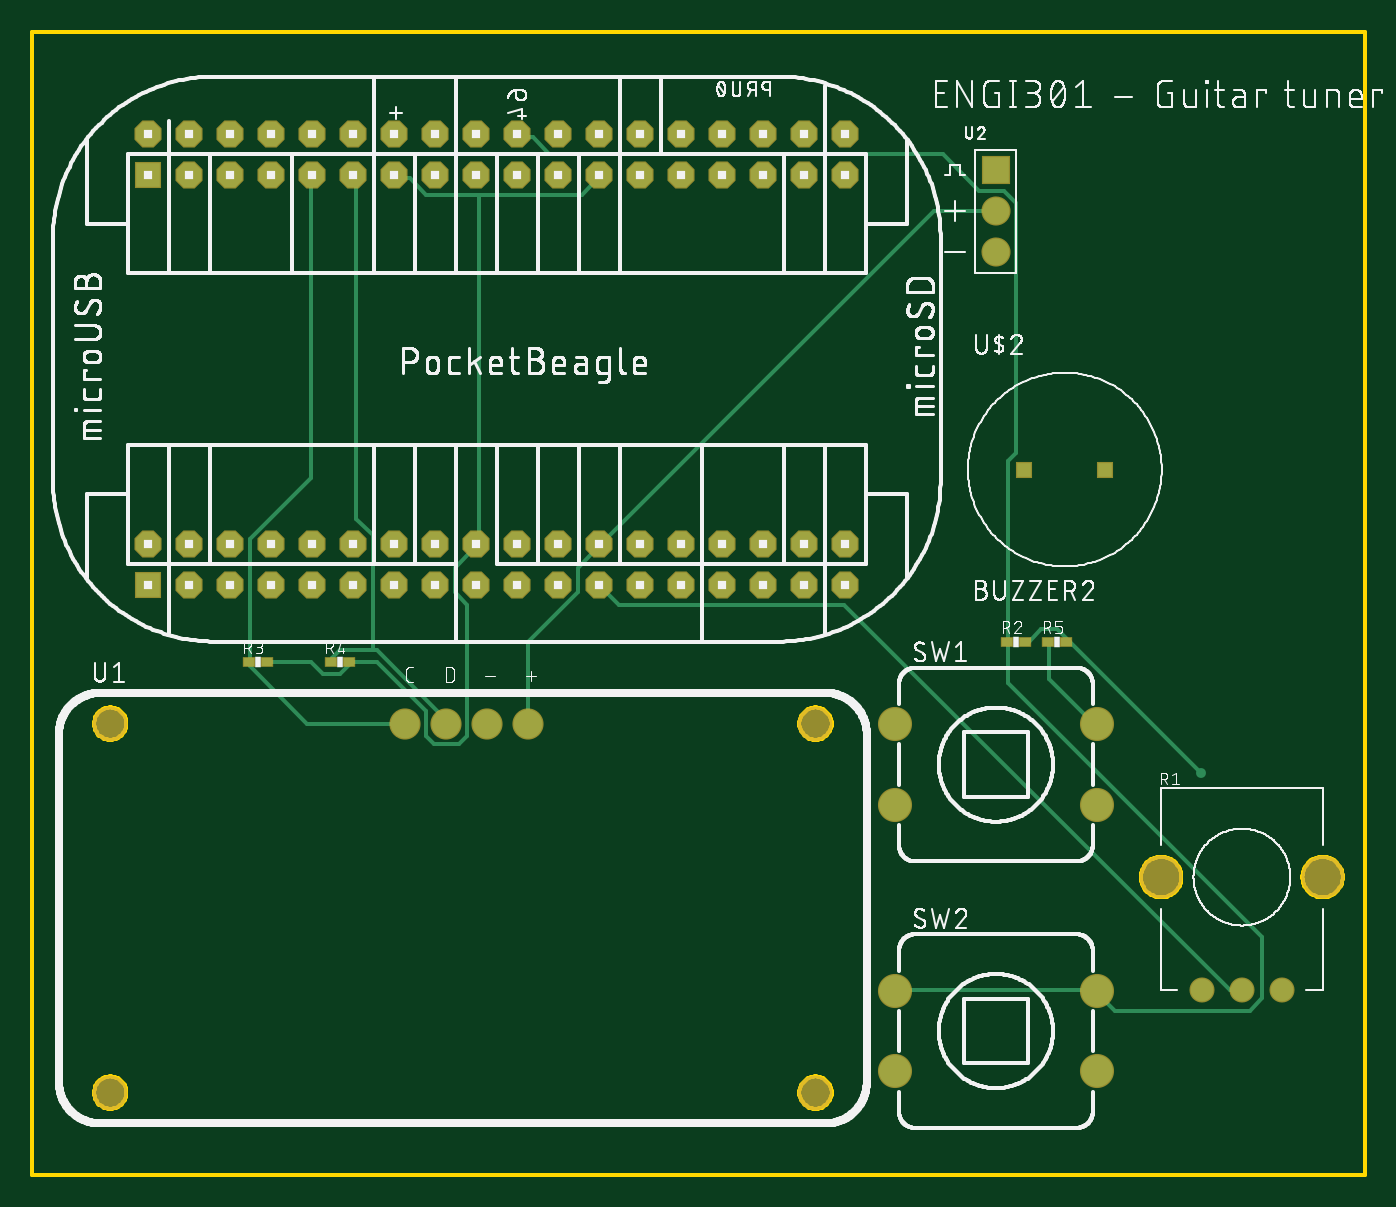
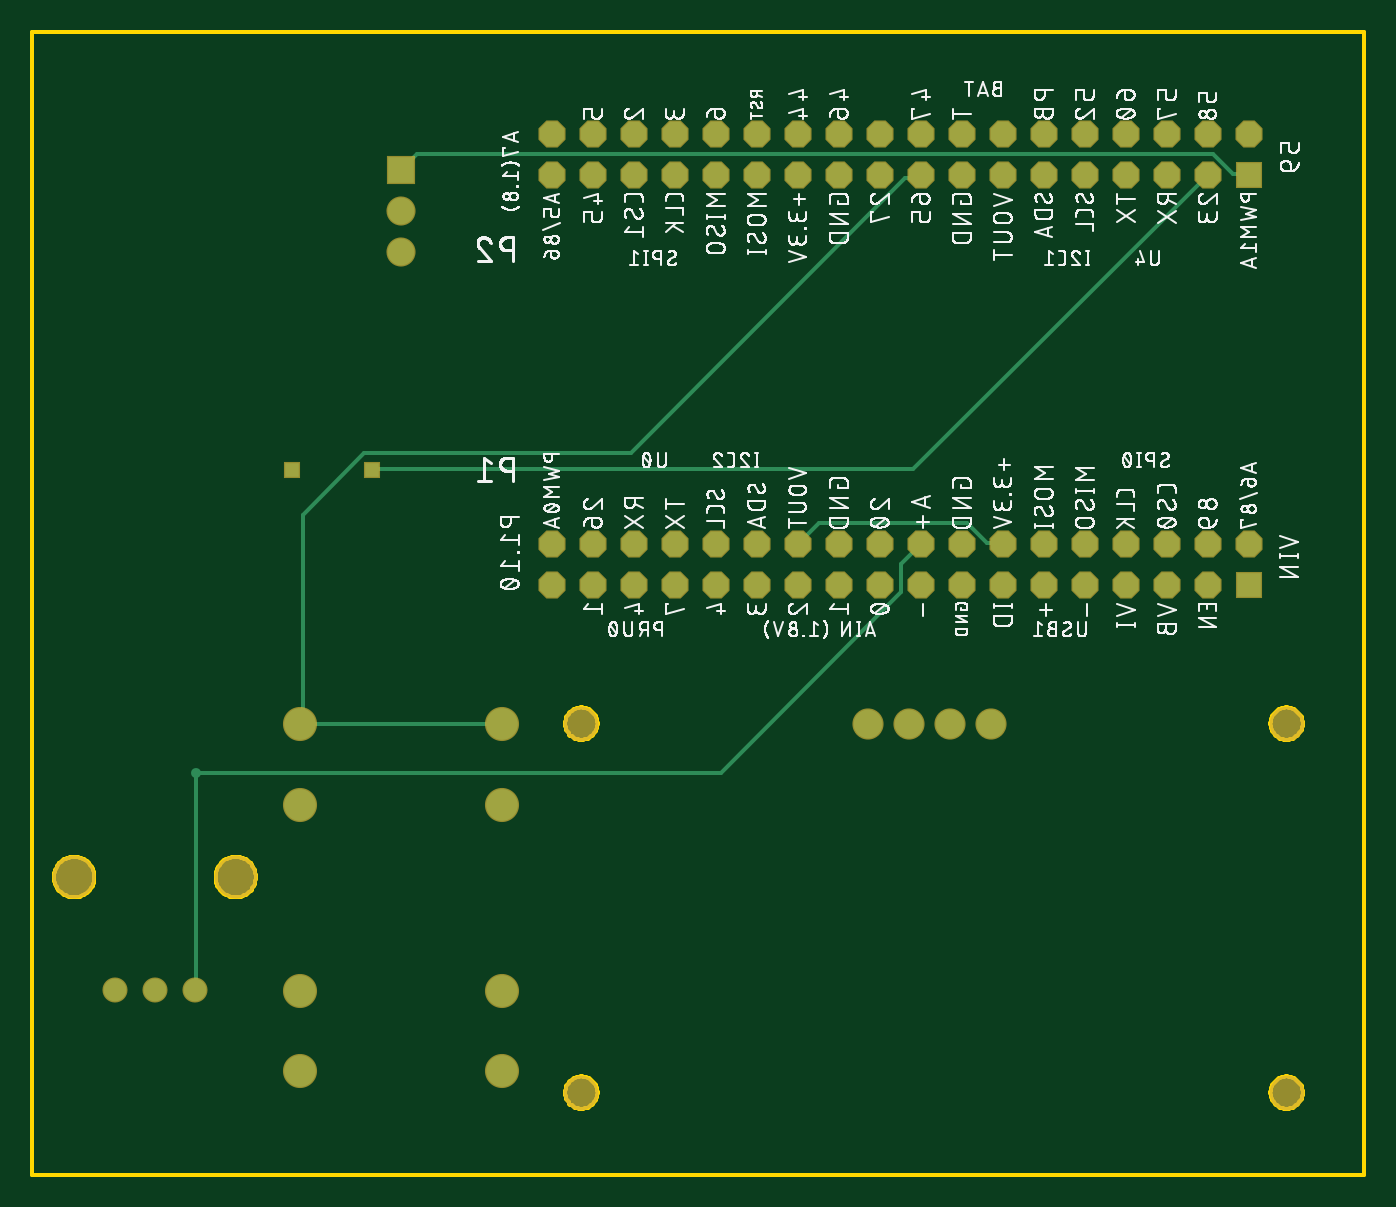
Circuit board: 8 layer files. Board 82.5 x 70.8 mm.
- bottom_copper: copper_bottom_l4.gbr (3102 bytes)
- top_copper: copper_top_l1.gbr (4932 bytes)
- outline: profile.gbr (8553 bytes)
- bottom_silk: silkscreen_bottom.gbr (319585 bytes)
- top_silk: silkscreen_top.gbr (183154 bytes)
- bottom_mask: soldermask_bottom.gbr (2289 bytes)
- top_mask: soldermask_top.gbr (2476 bytes)
- paste: solderpaste_top.gbr (330 bytes)

=== bottom_copper: copper_bottom_l4.gbr ===
G04 EAGLE Gerber RS-274X export*
G75*
%MOMM*%
%FSLAX34Y34*%
%LPD*%
%INBottom Copper*%
%IPPOS*%
%AMOC8*
5,1,8,0,0,1.08239X$1,22.5*%
G01*
%ADD10R,1.524000X1.524000*%
%ADD11P,1.649562X8X22.500000*%
%ADD12C,1.778000*%
%ADD13R,0.904800X0.904800*%
%ADD14C,1.400000*%
%ADD15C,1.960000*%
%ADD16R,1.651000X1.651000*%
%ADD17C,1.651000*%
%ADD18C,0.254000*%
%ADD19C,0.609600*%


D10*
X71800Y365500D03*
D11*
X71800Y390900D03*
X97200Y365500D03*
X97200Y390900D03*
X122600Y365500D03*
X122600Y390900D03*
X148000Y365500D03*
X148000Y390900D03*
X173400Y365500D03*
X173400Y390900D03*
X198800Y365500D03*
X198800Y390900D03*
X224200Y365500D03*
X224200Y390900D03*
X249600Y365500D03*
X249600Y390900D03*
X275000Y365500D03*
X275000Y390900D03*
X300400Y365500D03*
X300400Y390900D03*
X325800Y365500D03*
X325800Y390900D03*
X351200Y365500D03*
X351200Y390900D03*
X376600Y365500D03*
X376600Y390900D03*
X402000Y365500D03*
X402000Y390900D03*
X427400Y365500D03*
X427400Y390900D03*
X452800Y365500D03*
X452800Y390900D03*
X478200Y365500D03*
X478200Y390900D03*
X503600Y365500D03*
X503600Y390900D03*
D10*
X71800Y619500D03*
D11*
X71800Y644900D03*
X97200Y619500D03*
X97200Y644900D03*
X122600Y619500D03*
X122600Y644900D03*
X148000Y619500D03*
X148000Y644900D03*
X173400Y619500D03*
X173400Y644900D03*
X198800Y619500D03*
X198800Y644900D03*
X224200Y619500D03*
X224200Y644900D03*
X249600Y619500D03*
X249600Y644900D03*
X275000Y619500D03*
X275000Y644900D03*
X300400Y619500D03*
X300400Y644900D03*
X325800Y619500D03*
X325800Y644900D03*
X351200Y619500D03*
X351200Y644900D03*
X376600Y619500D03*
X376600Y644900D03*
X402000Y619500D03*
X402000Y644900D03*
X427400Y619500D03*
X427400Y644900D03*
X452800Y619500D03*
X452800Y644900D03*
X478200Y619500D03*
X478200Y644900D03*
X503600Y619500D03*
X503600Y644900D03*
D12*
X231140Y279400D03*
X256540Y279400D03*
X281940Y279400D03*
X307340Y279400D03*
D13*
X614600Y436800D03*
X664600Y436800D03*
D14*
X724300Y114300D03*
X749300Y114300D03*
X774300Y114300D03*
D15*
X659400Y113900D03*
X659400Y63900D03*
X534400Y63900D03*
X534400Y113900D03*
D16*
X596900Y622300D03*
D17*
X596900Y596900D03*
X596900Y571500D03*
D15*
X659400Y279000D03*
X659400Y229000D03*
X534400Y229000D03*
X534400Y279000D03*
D18*
X233680Y391160D02*
X226060Y391160D01*
X233680Y391160D02*
X246380Y403860D01*
X337820Y403860D01*
X350520Y391160D01*
X226060Y391160D02*
X224200Y390900D01*
X350520Y391160D02*
X351200Y390900D01*
X723900Y248920D02*
X723900Y114300D01*
X724300Y114300D01*
X723900Y248920D02*
X398780Y248920D01*
X287020Y360680D01*
X287020Y378460D01*
X276860Y388620D01*
X275000Y390900D01*
D19*
X723900Y248920D03*
D18*
X612140Y436880D02*
X279400Y436880D01*
X99060Y617220D01*
X612140Y436880D02*
X614600Y436800D01*
X99060Y617220D02*
X97200Y619500D01*
X81280Y619760D02*
X73660Y619760D01*
X81280Y619760D02*
X93980Y632460D01*
X586740Y632460D01*
X596900Y622300D01*
X73660Y619760D02*
X71800Y619500D01*
X276860Y617220D02*
X284480Y617220D01*
X454660Y447040D01*
X619760Y447040D01*
X657860Y408940D01*
X657860Y279400D01*
X276860Y617220D02*
X275000Y619500D01*
X535940Y279400D02*
X657860Y279400D01*
X535940Y279400D02*
X534400Y279000D01*
X657860Y279400D02*
X659400Y279000D01*
M02*

=== top_copper: copper_top_l1.gbr ===
G04 EAGLE Gerber RS-274X export*
G75*
%MOMM*%
%FSLAX34Y34*%
%LPD*%
%INTop Copper*%
%IPPOS*%
%AMOC8*
5,1,8,0,0,1.08239X$1,22.5*%
G01*
%ADD10R,1.524000X1.524000*%
%ADD11P,1.649562X8X22.500000*%
%ADD12C,1.778000*%
%ADD13R,0.904800X0.904800*%
%ADD14C,1.400000*%
%ADD15C,1.960000*%
%ADD16R,1.651000X1.651000*%
%ADD17C,1.651000*%
%ADD18R,0.609600X0.508000*%
%ADD19C,0.254000*%
%ADD20C,0.609600*%


D10*
X71800Y365500D03*
D11*
X71800Y390900D03*
X97200Y365500D03*
X97200Y390900D03*
X122600Y365500D03*
X122600Y390900D03*
X148000Y365500D03*
X148000Y390900D03*
X173400Y365500D03*
X173400Y390900D03*
X198800Y365500D03*
X198800Y390900D03*
X224200Y365500D03*
X224200Y390900D03*
X249600Y365500D03*
X249600Y390900D03*
X275000Y365500D03*
X275000Y390900D03*
X300400Y365500D03*
X300400Y390900D03*
X325800Y365500D03*
X325800Y390900D03*
X351200Y365500D03*
X351200Y390900D03*
X376600Y365500D03*
X376600Y390900D03*
X402000Y365500D03*
X402000Y390900D03*
X427400Y365500D03*
X427400Y390900D03*
X452800Y365500D03*
X452800Y390900D03*
X478200Y365500D03*
X478200Y390900D03*
X503600Y365500D03*
X503600Y390900D03*
D10*
X71800Y619500D03*
D11*
X71800Y644900D03*
X97200Y619500D03*
X97200Y644900D03*
X122600Y619500D03*
X122600Y644900D03*
X148000Y619500D03*
X148000Y644900D03*
X173400Y619500D03*
X173400Y644900D03*
X198800Y619500D03*
X198800Y644900D03*
X224200Y619500D03*
X224200Y644900D03*
X249600Y619500D03*
X249600Y644900D03*
X275000Y619500D03*
X275000Y644900D03*
X300400Y619500D03*
X300400Y644900D03*
X325800Y619500D03*
X325800Y644900D03*
X351200Y619500D03*
X351200Y644900D03*
X376600Y619500D03*
X376600Y644900D03*
X402000Y619500D03*
X402000Y644900D03*
X427400Y619500D03*
X427400Y644900D03*
X452800Y619500D03*
X452800Y644900D03*
X478200Y619500D03*
X478200Y644900D03*
X503600Y619500D03*
X503600Y644900D03*
D12*
X231140Y279400D03*
X256540Y279400D03*
X281940Y279400D03*
X307340Y279400D03*
D13*
X614600Y436800D03*
X664600Y436800D03*
D14*
X724300Y114300D03*
X749300Y114300D03*
X774300Y114300D03*
D15*
X659400Y113900D03*
X659400Y63900D03*
X534400Y63900D03*
X534400Y113900D03*
D16*
X596900Y622300D03*
D17*
X596900Y596900D03*
X596900Y571500D03*
D18*
X604012Y330200D03*
X615188Y330200D03*
X134112Y317500D03*
X145288Y317500D03*
X184912Y317500D03*
X196088Y317500D03*
D15*
X659400Y279000D03*
X659400Y229000D03*
X534400Y229000D03*
X534400Y279000D03*
D18*
X629412Y330200D03*
X640588Y330200D03*
D19*
X596900Y596900D02*
X558800Y596900D01*
X353060Y391160D01*
X351200Y390900D01*
X307340Y330200D02*
X307340Y279400D01*
X307340Y330200D02*
X337820Y360680D01*
X337820Y375920D01*
X350520Y388620D01*
X351200Y390900D01*
X617220Y330200D02*
X624840Y337820D01*
X635000Y337820D01*
X642620Y330200D01*
X617220Y330200D02*
X615188Y330200D01*
X642620Y330200D02*
X723900Y248920D01*
X642620Y330200D02*
X640588Y330200D01*
X233680Y617220D02*
X226060Y617220D01*
X233680Y617220D02*
X243840Y607060D01*
X276860Y607060D02*
X340360Y607060D01*
X276860Y607060D02*
X243840Y607060D01*
X340360Y607060D02*
X350520Y617220D01*
X226060Y617220D02*
X224200Y619500D01*
X350520Y617220D02*
X351200Y619500D01*
X172720Y317500D02*
X145288Y317500D01*
X172720Y317500D02*
X180340Y309880D01*
X190500Y309880D01*
X198120Y317500D01*
X213360Y317500D01*
X243840Y287020D01*
X243840Y271780D01*
X248920Y266700D01*
X264160Y266700D01*
X269240Y271780D01*
X269240Y353060D01*
X261620Y360680D01*
X261620Y375920D01*
X274320Y388620D01*
X198120Y317500D02*
X196088Y317500D01*
X274320Y388620D02*
X275000Y390900D01*
X276860Y391160D02*
X276860Y607060D01*
X276860Y391160D02*
X275000Y390900D01*
D20*
X723900Y248920D03*
D19*
X604520Y304800D02*
X604520Y330200D01*
X604520Y304800D02*
X762000Y147320D01*
X762000Y109220D01*
X754380Y101600D01*
X670560Y101600D01*
X660400Y111760D01*
X659400Y113900D01*
X309880Y642620D02*
X302260Y642620D01*
X309880Y642620D02*
X320040Y632460D01*
X563880Y632460D01*
X586740Y609600D01*
X601980Y609600D01*
X609600Y601980D01*
X609600Y447040D01*
X604520Y441960D01*
X604520Y330200D01*
X302260Y642620D02*
X300400Y644900D01*
X604012Y330200D02*
X604520Y330200D01*
X657860Y114300D02*
X535940Y114300D01*
X534400Y113900D01*
X657860Y114300D02*
X659400Y113900D01*
X134620Y314960D02*
X134620Y317500D01*
X134620Y314960D02*
X170180Y279400D01*
X231140Y279400D01*
X172720Y431800D02*
X172720Y617220D01*
X172720Y431800D02*
X134620Y393700D01*
X134620Y317500D01*
X172720Y617220D02*
X173400Y619500D01*
X185420Y320040D02*
X185420Y317500D01*
X185420Y320040D02*
X190500Y325120D01*
X210820Y325120D02*
X213360Y325120D01*
X210820Y325120D02*
X190500Y325120D01*
X213360Y325120D02*
X256540Y281940D01*
X256540Y279400D01*
X185420Y317500D02*
X184912Y317500D01*
X200660Y406400D02*
X200660Y617220D01*
X200660Y406400D02*
X210820Y396240D01*
X210820Y325120D01*
X200660Y617220D02*
X198800Y619500D01*
X741680Y114300D02*
X749300Y114300D01*
X741680Y114300D02*
X502920Y353060D01*
X363220Y353060D01*
X353060Y363220D01*
X351200Y365500D01*
X629920Y330200D02*
X629920Y307340D01*
X657860Y279400D01*
X629920Y330200D02*
X629412Y330200D01*
X657860Y279400D02*
X659400Y279000D01*
M02*

=== outline: profile.gbr (8553 bytes, source omitted) ===
=== bottom_silk: silkscreen_bottom.gbr (319585 bytes, source omitted) ===
=== top_silk: silkscreen_top.gbr (183154 bytes, source omitted) ===
=== bottom_mask: soldermask_bottom.gbr ===
G04 EAGLE Gerber RS-274X export*
G75*
%MOMM*%
%FSLAX34Y34*%
%LPD*%
%INSoldermask Bottom*%
%IPPOS*%
%AMOC8*
5,1,8,0,0,1.08239X$1,22.5*%
G01*
%ADD10R,1.676400X1.676400*%
%ADD11P,1.814519X8X22.500000*%
%ADD12C,2.152400*%
%ADD13C,1.930400*%
%ADD14R,1.057200X1.057200*%
%ADD15C,1.552400*%
%ADD16C,2.652400*%
%ADD17C,2.112400*%
%ADD18R,1.803400X1.803400*%
%ADD19C,1.803400*%


D10*
X71800Y365500D03*
D11*
X71800Y390900D03*
X97200Y365500D03*
X97200Y390900D03*
X122600Y365500D03*
X122600Y390900D03*
X148000Y365500D03*
X148000Y390900D03*
X173400Y365500D03*
X173400Y390900D03*
X198800Y365500D03*
X198800Y390900D03*
X224200Y365500D03*
X224200Y390900D03*
X249600Y365500D03*
X249600Y390900D03*
X275000Y365500D03*
X275000Y390900D03*
X300400Y365500D03*
X300400Y390900D03*
X325800Y365500D03*
X325800Y390900D03*
X351200Y365500D03*
X351200Y390900D03*
X376600Y365500D03*
X376600Y390900D03*
X402000Y365500D03*
X402000Y390900D03*
X427400Y365500D03*
X427400Y390900D03*
X452800Y365500D03*
X452800Y390900D03*
X478200Y365500D03*
X478200Y390900D03*
X503600Y365500D03*
X503600Y390900D03*
D10*
X71800Y619500D03*
D11*
X71800Y644900D03*
X97200Y619500D03*
X97200Y644900D03*
X122600Y619500D03*
X122600Y644900D03*
X148000Y619500D03*
X148000Y644900D03*
X173400Y619500D03*
X173400Y644900D03*
X198800Y619500D03*
X198800Y644900D03*
X224200Y619500D03*
X224200Y644900D03*
X249600Y619500D03*
X249600Y644900D03*
X275000Y619500D03*
X275000Y644900D03*
X300400Y619500D03*
X300400Y644900D03*
X325800Y619500D03*
X325800Y644900D03*
X351200Y619500D03*
X351200Y644900D03*
X376600Y619500D03*
X376600Y644900D03*
X402000Y619500D03*
X402000Y644900D03*
X427400Y619500D03*
X427400Y644900D03*
X452800Y619500D03*
X452800Y644900D03*
X478200Y619500D03*
X478200Y644900D03*
X503600Y619500D03*
X503600Y644900D03*
D12*
X48260Y50800D03*
X485140Y50800D03*
X48260Y279400D03*
X485140Y279400D03*
D13*
X231140Y279400D03*
X256540Y279400D03*
X281940Y279400D03*
X307340Y279400D03*
D14*
X614600Y436800D03*
X664600Y436800D03*
D15*
X724300Y114300D03*
X749300Y114300D03*
X774300Y114300D03*
D16*
X699300Y184300D03*
X799300Y184300D03*
D17*
X659400Y113900D03*
X659400Y63900D03*
X534400Y63900D03*
X534400Y113900D03*
D18*
X596900Y622300D03*
D19*
X596900Y596900D03*
X596900Y571500D03*
D17*
X659400Y279000D03*
X659400Y229000D03*
X534400Y229000D03*
X534400Y279000D03*
M02*

=== top_mask: soldermask_top.gbr ===
G04 EAGLE Gerber RS-274X export*
G75*
%MOMM*%
%FSLAX34Y34*%
%LPD*%
%INSoldermask Top*%
%IPPOS*%
%AMOC8*
5,1,8,0,0,1.08239X$1,22.5*%
G01*
%ADD10R,1.676400X1.676400*%
%ADD11P,1.814519X8X22.500000*%
%ADD12C,2.152400*%
%ADD13C,1.930400*%
%ADD14R,1.057200X1.057200*%
%ADD15C,1.552400*%
%ADD16C,2.652400*%
%ADD17C,2.112400*%
%ADD18R,1.803400X1.803400*%
%ADD19C,1.803400*%
%ADD20R,0.762000X0.660400*%


D10*
X71800Y365500D03*
D11*
X71800Y390900D03*
X97200Y365500D03*
X97200Y390900D03*
X122600Y365500D03*
X122600Y390900D03*
X148000Y365500D03*
X148000Y390900D03*
X173400Y365500D03*
X173400Y390900D03*
X198800Y365500D03*
X198800Y390900D03*
X224200Y365500D03*
X224200Y390900D03*
X249600Y365500D03*
X249600Y390900D03*
X275000Y365500D03*
X275000Y390900D03*
X300400Y365500D03*
X300400Y390900D03*
X325800Y365500D03*
X325800Y390900D03*
X351200Y365500D03*
X351200Y390900D03*
X376600Y365500D03*
X376600Y390900D03*
X402000Y365500D03*
X402000Y390900D03*
X427400Y365500D03*
X427400Y390900D03*
X452800Y365500D03*
X452800Y390900D03*
X478200Y365500D03*
X478200Y390900D03*
X503600Y365500D03*
X503600Y390900D03*
D10*
X71800Y619500D03*
D11*
X71800Y644900D03*
X97200Y619500D03*
X97200Y644900D03*
X122600Y619500D03*
X122600Y644900D03*
X148000Y619500D03*
X148000Y644900D03*
X173400Y619500D03*
X173400Y644900D03*
X198800Y619500D03*
X198800Y644900D03*
X224200Y619500D03*
X224200Y644900D03*
X249600Y619500D03*
X249600Y644900D03*
X275000Y619500D03*
X275000Y644900D03*
X300400Y619500D03*
X300400Y644900D03*
X325800Y619500D03*
X325800Y644900D03*
X351200Y619500D03*
X351200Y644900D03*
X376600Y619500D03*
X376600Y644900D03*
X402000Y619500D03*
X402000Y644900D03*
X427400Y619500D03*
X427400Y644900D03*
X452800Y619500D03*
X452800Y644900D03*
X478200Y619500D03*
X478200Y644900D03*
X503600Y619500D03*
X503600Y644900D03*
D12*
X48260Y50800D03*
X485140Y50800D03*
X48260Y279400D03*
X485140Y279400D03*
D13*
X231140Y279400D03*
X256540Y279400D03*
X281940Y279400D03*
X307340Y279400D03*
D14*
X614600Y436800D03*
X664600Y436800D03*
D15*
X724300Y114300D03*
X749300Y114300D03*
X774300Y114300D03*
D16*
X699300Y184300D03*
X799300Y184300D03*
D17*
X659400Y113900D03*
X659400Y63900D03*
X534400Y63900D03*
X534400Y113900D03*
D18*
X596900Y622300D03*
D19*
X596900Y596900D03*
X596900Y571500D03*
D20*
X604012Y330200D03*
X615188Y330200D03*
X134112Y317500D03*
X145288Y317500D03*
X184912Y317500D03*
X196088Y317500D03*
D17*
X659400Y279000D03*
X659400Y229000D03*
X534400Y229000D03*
X534400Y279000D03*
D20*
X629412Y330200D03*
X640588Y330200D03*
M02*

=== paste: solderpaste_top.gbr ===
G04 EAGLE Gerber RS-274X export*
G75*
%MOMM*%
%FSLAX34Y34*%
%LPD*%
%INSolderpaste Top*%
%IPPOS*%
%AMOC8*
5,1,8,0,0,1.08239X$1,22.5*%
G01*
%ADD10R,0.609600X0.508000*%


D10*
X604012Y330200D03*
X615188Y330200D03*
X134112Y317500D03*
X145288Y317500D03*
X184912Y317500D03*
X196088Y317500D03*
X629412Y330200D03*
X640588Y330200D03*
M02*

